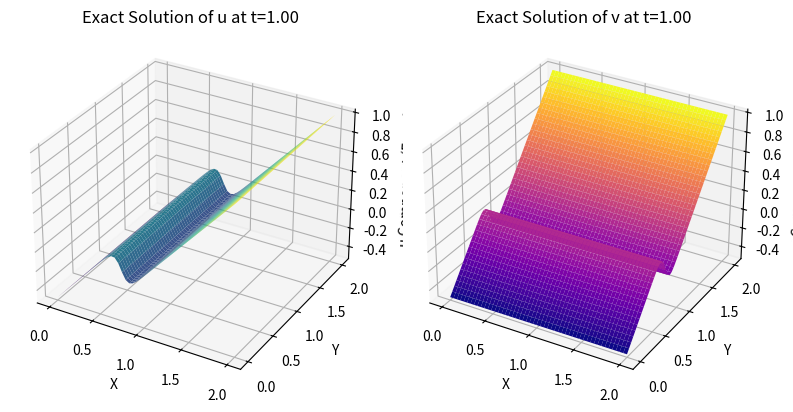
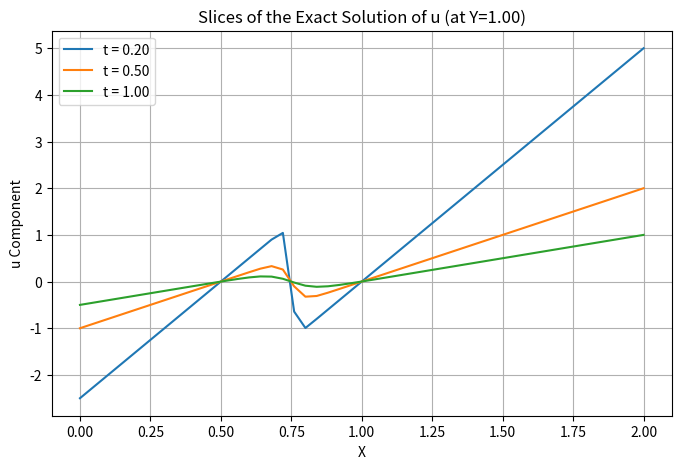

Here is the Python script that generated these plots, in order:
# 2025-10-27
# script to calculate and visualize the exact analytical solution of the two-dimensional viscous Burgers' equation.
# To obtain an analytical solution, we use the **Cole-Hopf transformation**.

import numpy as np
import matplotlib.pyplot as plt
from matplotlib import cm # For 3D color maps

# --- Simulation Parameters (must be the same as the numerical method for comparison) ---
nx = 51  # Number of points in the x direction
ny = 51  # Number of points in the y direction
nu = 0.01 # Viscosity coefficient (must be the same as the numerical method)

# Times for which the slices will be plotted.
# Adjust these values to match the times you want to compare with your numerical simulation.
# t=0.0 is the initial condition.
# The other times show the evolution.
times_for_slices = [0.2, 0.5, 1.0] # Example: initial time, intermediate time, final time

# --- Mesh Creation ---
x = np.linspace(0, 2, nx)
y = np.linspace(0, 2, ny)
X, Y = np.meshgrid(x, y) # 2D mesh for plotting

# --- Exact Solution Function (u component) ---
# This is a specific form of the exact solution for the 2D viscous Burgers' Equation.
# u(x, y, t) = -2 * nu * (d/dx (phi)) / phi
# v(x, y, t) = -2 * nu * (d/dy (phi)) / phi
# where phi is the solution of an associated 2D heat equation.

def phi_exact(x_coord, y_coord, t, nu):
    # Parameters for the specific form of the solution (adjustable for different profiles)
    # These values influence the initial shape of the "wave"
    A = 1.0
    B = 1.0
    C = 1.0
    D = 1.0

    # We add a small value to 't' to avoid division by zero at t=0 if the solution is evaluated there.
    # The '+1' in the denominator is a common convention to ensure the solution starts smoothly.
    # If you want the solution to start with a sharper "hat" at t=0, you can adjust this.
    t_effective = t + 1e-6 # Small offset for t=0

    return (A * np.exp((-(x_coord - 0.5)**2 - (y_coord - 0.5)**2) / (4 * nu * t_effective)) +
            B * np.exp((-(x_coord - 1.0)**2 - (y_coord - 1.0)**2) / (4 * nu * t_effective)) +
            C * np.exp((-(x_coord - 0.5)**2 - (y_coord - 1.0)**2) / (4 * nu * t_effective)) +
            D * np.exp((-(x_coord - 1.0)**2 - (y_coord - 0.5)**2) / (4 * nu * t_effective)))

def du_dx_exact(x_coord, y_coord, t, nu):
    t_effective = t + 1e-6
    # Partial derivatives of phi with respect to x
    term1 = -0.5 * (x_coord - 0.5) / (nu * t_effective) * np.exp((-(x_coord - 0.5)**2 - (y_coord - 0.5)**2) / (4 * nu * t_effective))
    term2 = -0.5 * (x_coord - 1.0) / (nu * t_effective) * np.exp((-(x_coord - 1.0)**2 - (y_coord - 1.0)**2) / (4 * nu * t_effective))
    term3 = -0.5 * (x_coord - 0.5) / (nu * t_effective) * np.exp((-(x_coord - 0.5)**2 - (y_coord - 1.0)**2) / (4 * nu * t_effective))
    term4 = -0.5 * (x_coord - 1.0) / (nu * t_effective) * np.exp((-(x_coord - 1.0)**2 - (y_coord - 0.5)**2) / (4 * nu * t_effective))
    return term1 + term2 + term3 + term4

def du_dy_exact(x_coord, y_coord, t, nu):
    t_effective = t + 1e-6
    # Partial derivatives of phi with respect to y
    term1 = -0.5 * (y_coord - 0.5) / (nu * t_effective) * np.exp((-(x_coord - 0.5)**2 - (y_coord - 0.5)**2) / (4 * nu * t_effective))
    term2 = -0.5 * (y_coord - 1.0) / (nu * t_effective) * np.exp((-(x_coord - 1.0)**2 - (y_coord - 1.0)**2) / (4 * nu * t_effective))
    term3 = -0.5 * (y_coord - 1.0) / (nu * t_effective) * np.exp((-(x_coord - 0.5)**2 - (y_coord - 1.0)**2) / (4 * nu * t_effective))
    term4 = -0.5 * (y_coord - 0.5) / (nu * t_effective) * np.exp((-(x_coord - 1.0)**2 - (y_coord - 0.5)**2) / (4 * nu * t_effective))
    return term1 + term2 + term3 + term4

# --- 2D Results Visualization (at the final time of the last slice) ---
# Calculate the exact solutions for u and v at the last slice time
t_final_plot_2d = times_for_slices[-1]
u_exact_2d = -2 * nu * (du_dx_exact(X, Y, t_final_plot_2d, nu) / phi_exact(X, Y, t_final_plot_2d, nu))
v_exact_2d = -2 * nu * (du_dy_exact(X, Y, t_final_plot_2d, nu) / phi_exact(X, Y, t_final_plot_2d, nu))

# Set figure size in inches and dpi to control image size
# 8 inches * 100 dpi = 800 pixels width
# 4 inches * 100 dpi = 400 pixels height
fig_2d = plt.figure(figsize=(8, 4), dpi=100)

# Plot of the u component in 2D
ax_u_2d = fig_2d.add_subplot(121, projection='3d')
ax_u_2d.plot_surface(X, Y, u_exact_2d, cmap=cm.viridis, rstride=1, cstride=1)
ax_u_2d.set_xlabel('X')
ax_u_2d.set_ylabel('Y')
ax_u_2d.set_zlabel('u Component (Exact)')
ax_u_2d.set_title(f'Exact Solution of u at t={t_final_plot_2d:.2f}')

# Plot of the v component in 2D
ax_v_2d = fig_2d.add_subplot(122, projection='3d')
ax_v_2d.plot_surface(X, Y, v_exact_2d, cmap=cm.plasma, rstride=1, cstride=1)
ax_v_2d.set_xlabel('X')
ax_v_2d.set_ylabel('Y')
ax_v_2d.set_zlabel('v Component (Exact)')
ax_v_2d.set_title(f'Exact Solution of v at t={t_final_plot_2d:.2f}')

plt.tight_layout()
plt.savefig('burgers_2d_solution.png')
plt.close(fig_2d) # Close the figure to free memory

# --- Slice Generation and Visualization ---
# Set figure size in inches and dpi to control image size
# 8 inches * 100 dpi = 800 pixels width
# 5 inches * 100 dpi = 500 pixels height
fig_slices = plt.figure(figsize=(8, 5), dpi=100)
ax_slices = fig_slices.add_subplot(111)

# Choose the slice in the middle of the Y domain
y_slice_index = ny // 2
y_slice_value = y[y_slice_index]

for t_current in times_for_slices:
    # Calculate the u_exact solution for the current time
    u_exact_at_t = -2 * nu * (du_dx_exact(X, Y, t_current, nu) / phi_exact(X, Y, t_current, nu))

    # Extract the slice of the u component
    u_slice = u_exact_at_t[y_slice_index, :]

    ax_slices.plot(x, u_slice, label=f't = {t_current:.2f}')

ax_slices.set_xlabel('X')
ax_slices.set_ylabel('u Component')
ax_slices.set_title(f'Slices of the Exact Solution of u (at Y={y_slice_value:.2f})')
ax_slices.legend()
ax_slices.grid(True)
plt.savefig('burgers_slices.png')
plt.close(fig_slices) # Close the figure to free memory

print(f"2D Exact Solution calculated for t = {t_final_plot_2d:.2f} and saved to 'burgers_2d_solution.png'")
print(f"Slices of the exact solution of u plotted for times: {times_for_slices} and saved to 'burgers_slices.png'")
